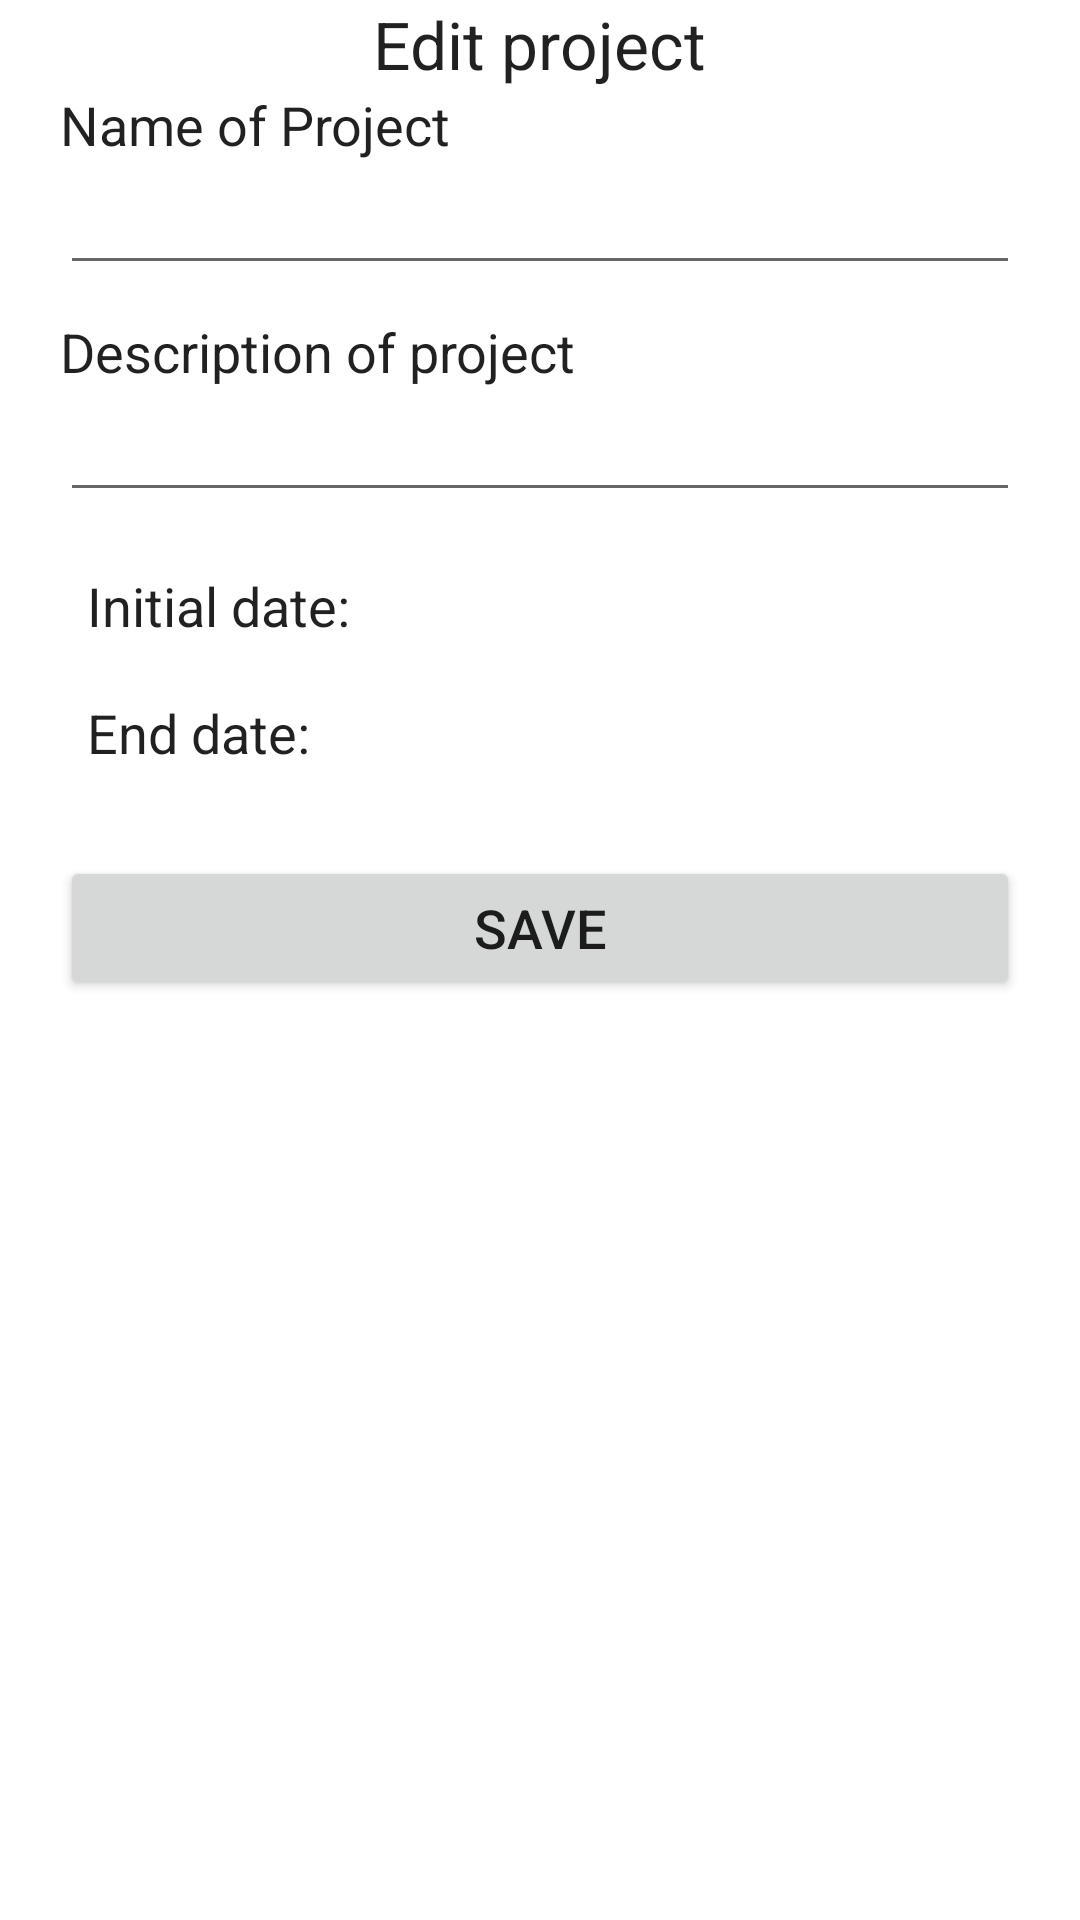

Here is an Android app screen rendered from its layout file. Give the layout XML and the strings, colors and styles it references.
<!-- AndroidManifest.xml: fallback theme Theme.MaterialComponents.DayNight.NoActionBar -->
<!-- res/layout/editproject.xml -->
<?xml version="1.0" encoding="utf-8"?>
<ScrollView xmlns:android="http://schemas.android.com/apk/res/android"
    android:id="@+id/scrollView1"
    style="@style/LWMP.LHMP.OV" >

    <LinearLayout
        android:id="@+id/linearLayout0"
        style="@style/LWFP.LHFP.PAD20.OV" >

        <LinearLayout
            android:id="@+id/linearLayout1"
            style="@style/LWMP.LHWC.OV.CH" >

            <TextView
                android:id="@+id/textView1"
                style="@style/TVHEADER"
                android:text="@string/EditProject" />
        </LinearLayout>

        <TextView
            android:id="@+id/textView3"
            style="@style/TV"
            android:text="@string/nameAddProject" />

        <EditText
            android:id="@+id/nameProjectEdit"
            style="@style/ET.T" />

        <TextView
            android:id="@+id/textView4"
            style="@style/TV"
            android:text="@string/descriptionAddProject" />

        <EditText
            android:id="@+id/descriptionEditProject"
            style="@style/ET.M" />

        <TableLayout
            android:id="@+id/tableLayout1"
            style="@style/LWMP.LHWC" >

            <TableRow
                android:id="@+id/tableRow1"
                style="@style/LWMP.LHWC" >

                <TextView
                    android:id="@+id/EditInitialDateProject"
                    style="@style/TVWCWC"
                    android:text="@string/initialDateAddProject" />

                <TextView
                    android:id="@+id/EditInitialDateProjectRes"
                    style="@style/TVWCWC"
                    android:text="" />

                <ImageView
                    android:id="@+id/editProjectInitialCalendar"
                    style="@style/LWWC.LHWC.IMAGE"
                    android:clickable="true"
                    android:contentDescription="@string/initialDateAddProject"
                    android:src="@drawable/calendar" />
            </TableRow>

            <TableRow
                android:id="@+id/tableRow2"
                style="@style/LWMP.LHWC" >

                <TextView
                    android:id="@+id/EditEndDateProject"
                    style="@style/TVWCWC"
                    android:text="@string/endDateAddProject" />

                <TextView
                    android:id="@+id/EditEndDateProjectRes"
                    style="@style/TVWCWC"
                    android:text="" />

                <ImageView
                    android:id="@+id/editProjectEndCalendar"
                    style="@style/LWWC.LHWC.IMAGE"
                    android:clickable="true"
                    android:contentDescription="@string/endDateAddProject"
                    android:src="@drawable/calendar" />
            </TableRow>
        </TableLayout>

        <Button
            android:id="@+id/button1"
            style="@style/BUTTON_MW"
            android:onClick="saveData"
            android:text="@string/Save" />
    </LinearLayout>

</ScrollView>
<!-- resources referenced by this layout -->
<resources>
  <string name="EditProject">Edit project</string>
  <string name="Save">Save</string>
  <string name="descriptionAddProject">Description of project</string>
  <string name="endDateAddProject">End date:</string>
  <string name="initialDateAddProject">Initial date:</string>
  <string name="nameAddProject">Name of Project</string>
  <style name="BUTTON_MW">
  	    <item name="android:layout_width">match_parent</item>
  	    <item name="android:layout_height">wrap_content</item>
  	    <item name="android:typeface">normal</item>
  	    <item name="android:layout_marginTop">20dp</item>
  	    <item name="android:textSize">18dp</item>
  	</style>
  <style name="ET.M">
  	    <item name="android:inputType">textMultiLine</item>
  	</style>
  <style name="ET.T">
  	    <item name="android:inputType">text</item>
  	</style>
  <style name="LWFP.LHFP.PAD20.OV">
  	    <item name="android:orientation">vertical</item>
  	</style>
  <style name="LWMP.LHMP.OV">
  	    <item name="android:orientation">vertical</item>
  	</style>
  <style name="LWMP.LHWC">
  	    <item name="android:layout_height">wrap_content</item>
  	</style>
  <style name="LWMP.LHWC.OV.CH">
  	    <item name="android:gravity">center_horizontal</item>
  	</style>
  <style name="LWWC.LHWC.IMAGE">
  	    <item name="android:padding">3dp</item>
  	</style>
  <style name="TV" parent="@android:style/TextAppearance.Medium">
  	    <item name="android:layout_width">match_parent</item>
  	    <item name="android:layout_height">wrap_content</item>
  	    <item name="android:typeface">normal</item>
  	</style>
  <style name="TVHEADER" parent="@android:style/TextAppearance.Large">
  	    <item name="android:layout_width">wrap_content</item>
  	    <item name="android:layout_height">wrap_content</item>
  	    <item name="android:typeface">normal</item>
  	</style>
  <style name="TVWCWC" parent="@android:style/TextAppearance.Medium">
  	    <item name="android:layout_width">wrap_content</item>
  	    <item name="android:layout_height">wrap_content</item>
  	    <item name="android:typeface">normal</item>
  	    <item name="android:padding">9dp</item>
  	</style>
</resources>
